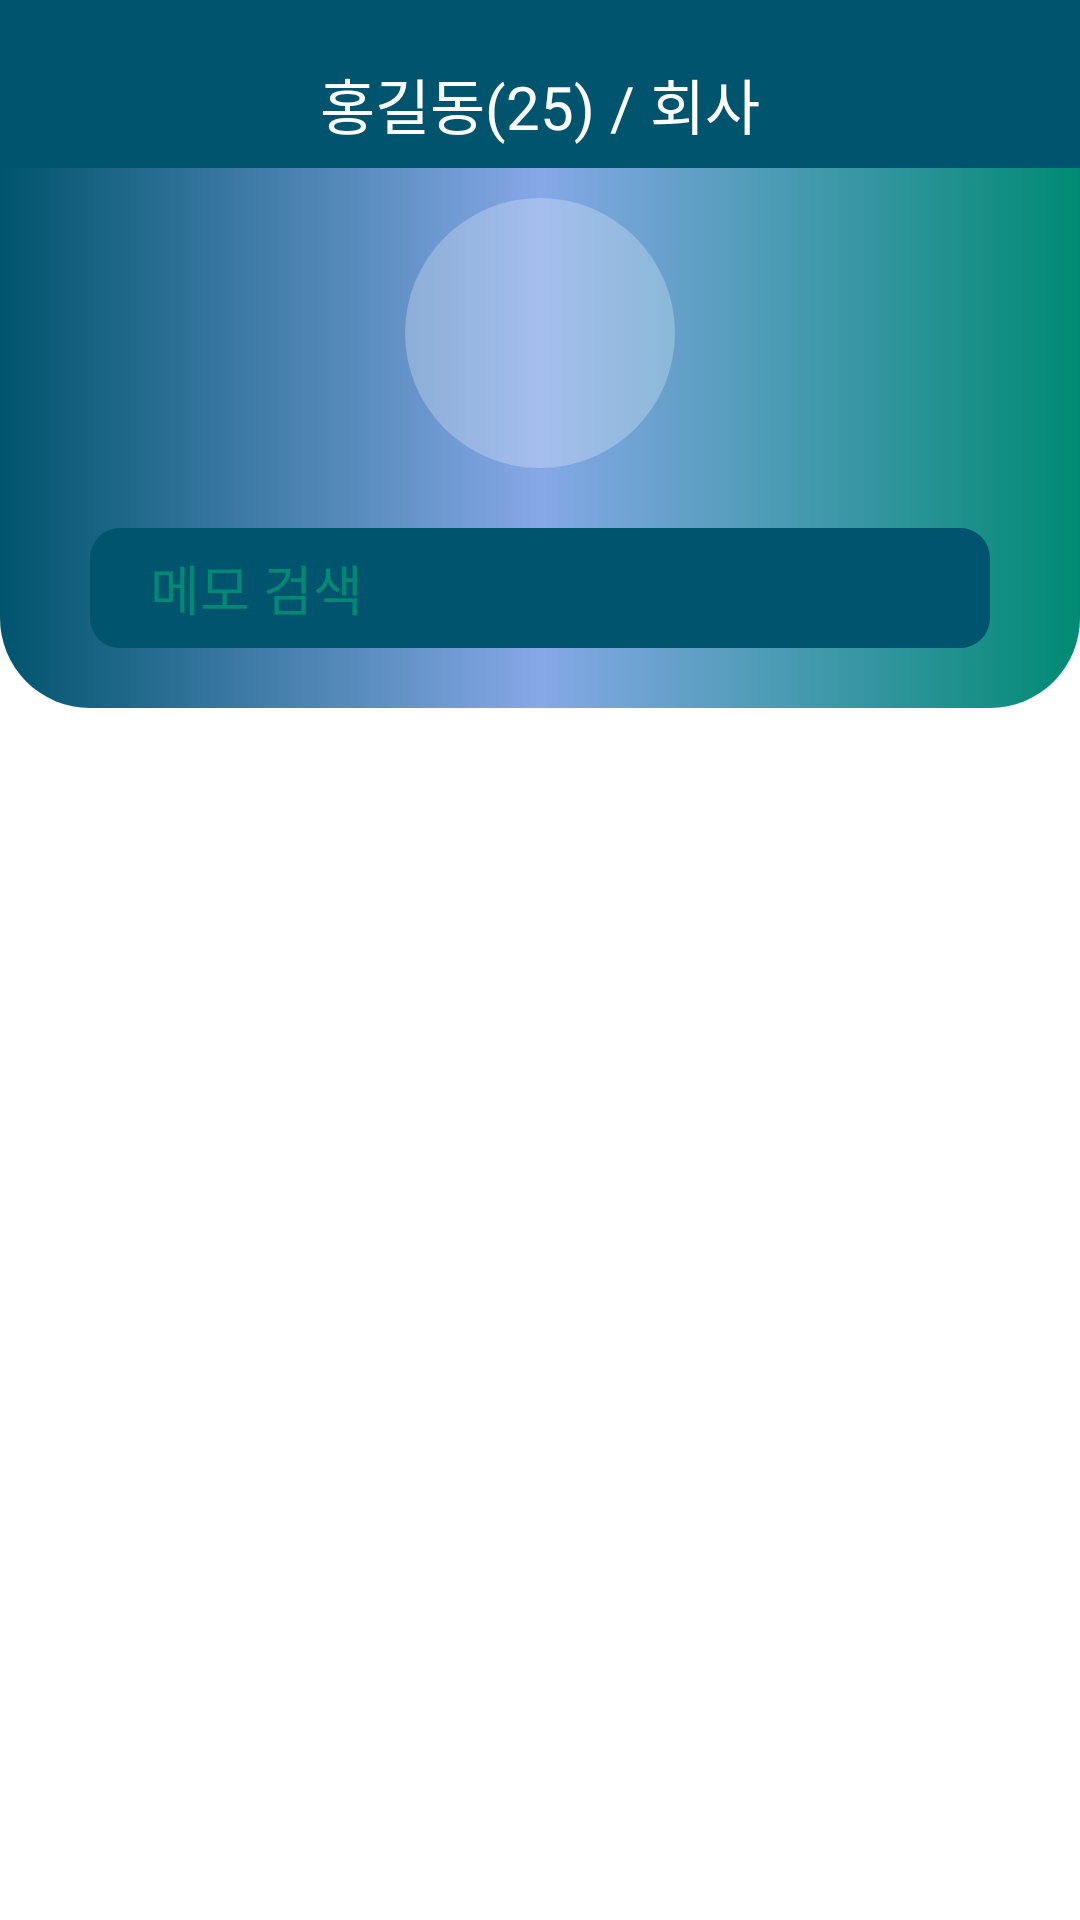

Here is an Android app screen rendered from its layout file. Give the layout XML and the strings, colors and styles it references.
<!-- AndroidManifest.xml: activity theme Theme.AboutYou -->
<!-- res/layout/activity_information.xml -->
<?xml version="1.0" encoding="utf-8"?>
<androidx.constraintlayout.widget.ConstraintLayout
    xmlns:android="http://schemas.android.com/apk/res/android"
    xmlns:app="http://schemas.android.com/apk/res-auto"
    xmlns:tools="http://schemas.android.com/tools"
    android:layout_width="match_parent"
    android:layout_height="match_parent"
    tools:context=".InformationActivity"
    android:background="@color/white"
    >

    <com.google.android.material.appbar.AppBarLayout
        android:id="@+id/app_bar_information"
        android:layout_width="match_parent"
        android:layout_height="wrap_content"
        app:layout_constraintTop_toTopOf="parent"
        android:background="@color/theme_dark"
        app:elevation="0dp"
        >

        <androidx.appcompat.widget.Toolbar
            android:id="@+id/toolbar_information"
            android:layout_width="match_parent"
            android:layout_height="?attr/actionBarSize"
            android:background="@color/theme_dark"
            app:navigationIcon="@drawable/ic_baseline_arrow_back_ios_24"
            >



        </androidx.appcompat.widget.Toolbar>


    </com.google.android.material.appbar.AppBarLayout>


    <ImageView
        android:id="@+id/front_card_information"
        android:layout_width="match_parent"
        android:layout_height="180dp"

        app:layout_constraintTop_toBottomOf="@id/app_bar_information"

        android:src="@drawable/information_gradient_form"
        />

    <TextView
        android:id="@+id/tv_information_title"
        android:layout_width="wrap_content"
        android:layout_height="wrap_content"

        app:layout_constraintRight_toRightOf="parent"
        app:layout_constraintLeft_toLeftOf="parent"
        app:layout_constraintTop_toTopOf="parent"

        android:layout_marginVertical="20dp"

        android:textColor="@color/white"
        android:text="홍길동(25) / 회사"
        android:textSize="20dp"
        />

    <ImageView
        android:id="@+id/img_profile_background"
        android:layout_width="90dp"
        android:layout_height="90dp"

        app:layout_constraintTop_toTopOf="@id/front_card_information"
        app:layout_constraintLeft_toLeftOf="@id/front_card_information"
        app:layout_constraintRight_toRightOf="@id/front_card_information"
        android:src="@drawable/circle_opacity_white"
        android:layout_marginTop="10dp"
        />

    <ImageView
        android:id="@+id/img_profile_picture"
        android:layout_width="70dp"
        android:layout_height="70dp"

        app:layout_constraintTop_toTopOf="@id/img_profile_background"
        app:layout_constraintBottom_toBottomOf="@id/img_profile_background"
        app:layout_constraintLeft_toLeftOf="@id/img_profile_background"
        app:layout_constraintRight_toRightOf="@id/img_profile_background"

        android:layout_margin="20dp"
        android:src="@drawable/ic_baseline_person_24"
        />

    <EditText
        android:layout_width="match_parent"
        android:layout_height="40dp"

        app:layout_constraintTop_toBottomOf="@id/img_profile_background"
        app:layout_constraintBottom_toBottomOf="@id/front_card_information"
        android:backgroundTint="@color/theme_dark"
        android:layout_marginHorizontal="30dp"

        android:background="@drawable/edit_text_theme_form"
        android:textCursorDrawable="@drawable/edit_text_cursor_theme"

        android:textColorHint="@color/theme_light"
        android:textColor="@color/theme_light"
        android:hint="메모 검색"

        android:paddingLeft="20dp"

        />


    <androidx.recyclerview.widget.RecyclerView
        android:id="@+id/rv_info"
        android:layout_width="match_parent"
        android:layout_height="0dp"

        app:layout_constraintTop_toBottomOf="@id/front_card_information"
        app:layout_constraintBottom_toBottomOf="parent"
        />

</androidx.constraintlayout.widget.ConstraintLayout>
<!-- resources referenced by this layout -->
<resources>
  <color name="theme_dark">#00546d</color>
  <color name="theme_light">#008a73</color>
  <color name="white">#FFFFFFFF</color>
  <!-- drawable circle_opacity_white (drawable) -->
  <?xml version="1.0" encoding="utf-8"?>
  <shape xmlns:android="http://schemas.android.com/apk/res/android"
      android:shape="rectangle"
      >
  
      <corners
          android:radius="100dp"
          />
  
      <solid
          android:color="@color/white_opacity"
          />
  
  </shape>
  <!-- drawable edit_text_cursor_theme (drawable) -->
  <?xml version="1.0" encoding="utf-8"?>
  <shape xmlns:android="http://schemas.android.com/apk/res/android"
      android:shape="rectangle"
      >
  
      <solid
          android:color="@color/theme_light"
          />
  
      <size
          android:width="2dp"
          />
  
  </shape>
  <!-- drawable edit_text_theme_form (drawable) -->
  <?xml version="1.0" encoding="utf-8"?>
  <shape xmlns:android="http://schemas.android.com/apk/res/android"
      android:shape="rectangle"
      >
  
      <corners
          android:radius="10dp"
          />
  
      <solid
          android:color="@color/theme_dark"
          />
  
  </shape>
  <!-- drawable information_gradient_form (drawable) -->
  <?xml version="1.0" encoding="utf-8"?>
  <shape xmlns:android="http://schemas.android.com/apk/res/android"
      android:shape="rectangle"
      >
  
      <gradient
          android:startColor="@color/theme_dark"
          android:centerColor="@color/theme_middle_dark"
          android:endColor="@color/theme_light"
          />
  
      <corners
          android:bottomRightRadius="30dp"
          android:bottomLeftRadius="30dp"
          />
  
  </shape>
  <style name="Theme.AboutYou" parent="Theme.AppCompat.Light.NoActionBar">
          
          <item name="colorPrimary">@color/theme_dark</item>
          <item name="colorPrimaryVariant">@color/theme_middle_dark</item>
          <item name="colorOnPrimary">@color/theme_light</item>
          
          <item name="colorSecondary">@color/theme_middle_dark</item>
          <item name="colorSecondaryVariant">@color/theme_dark</item>
          <item name="colorOnSecondary">@color/white</item>
          
          <item name="android:statusBarColor" tools:targetApi="l">?attr/colorPrimaryVariant</item>
          
      </style>
  <color name="white_opacity">#40FFFFFF</color>
  <color name="theme_middle_dark">#86A8E7</color>
</resources>
